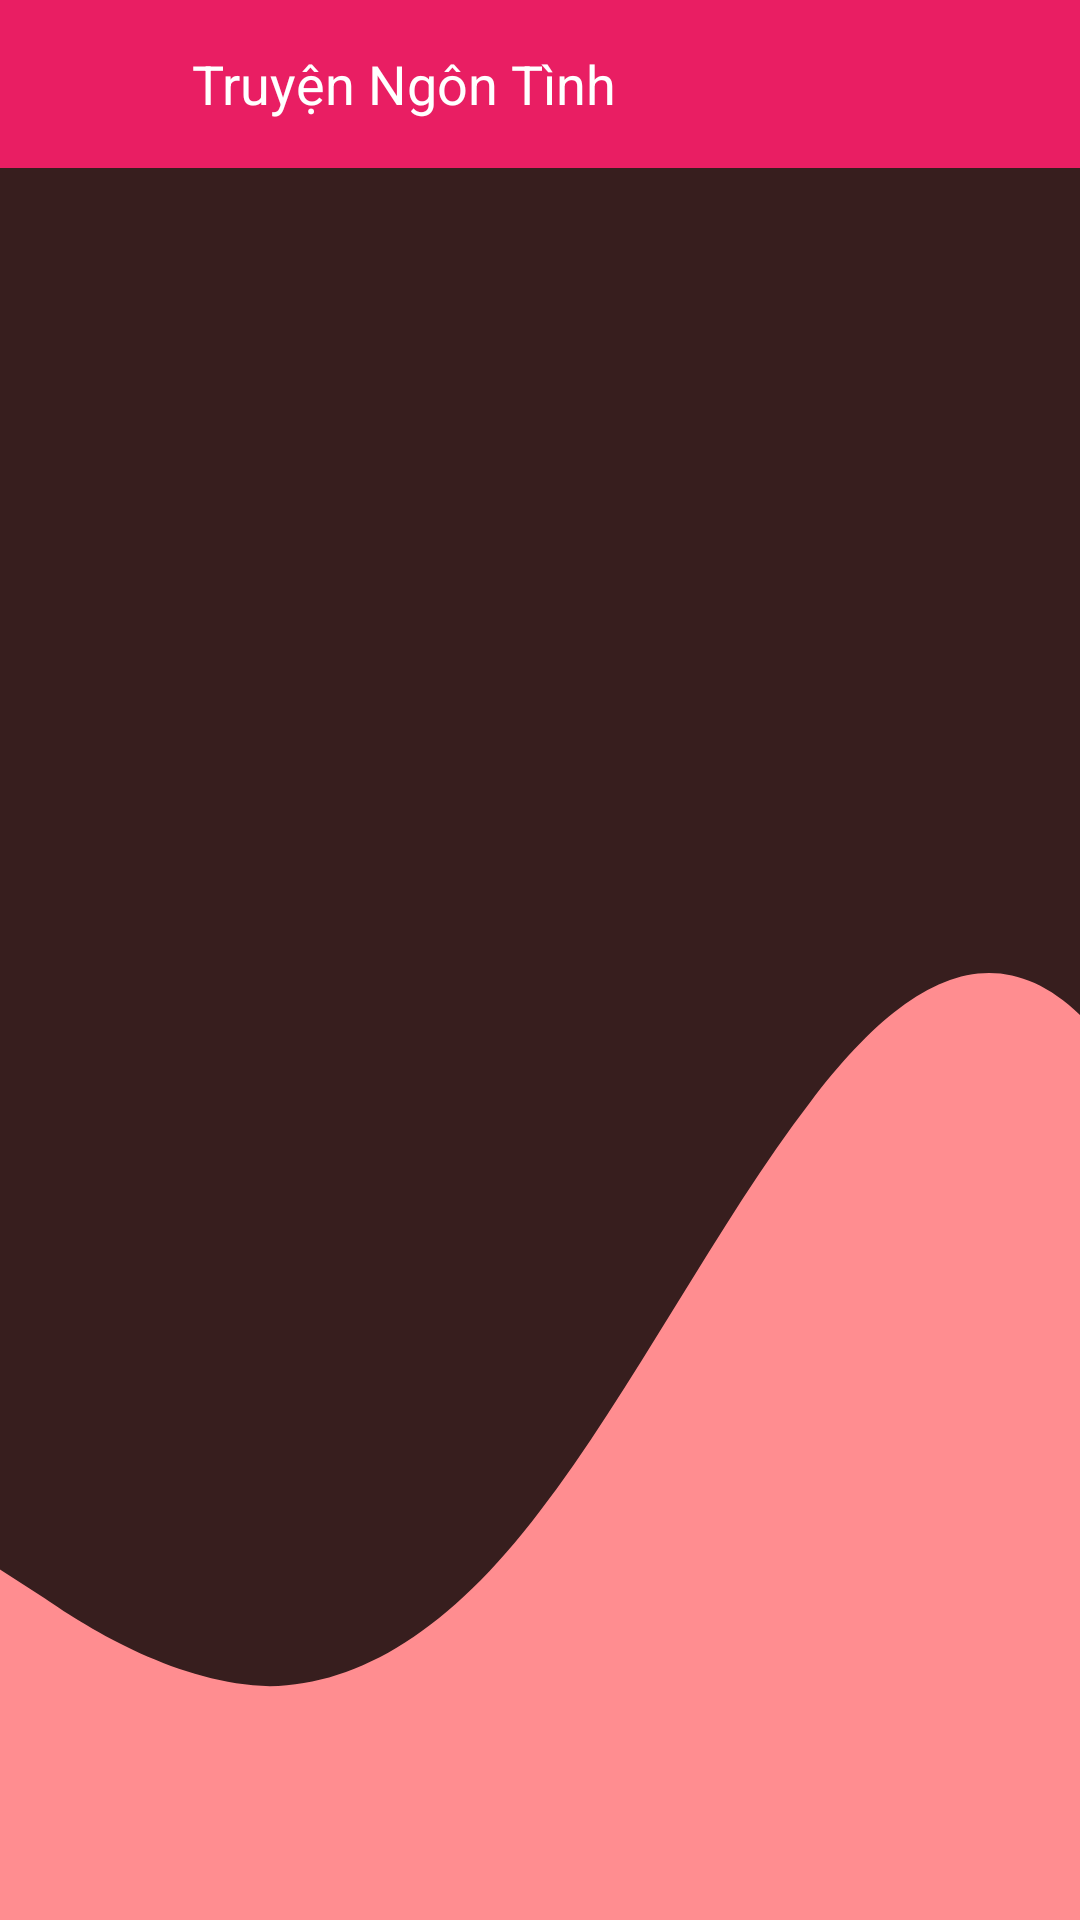

Produce the Android XML layout that renders to this screen, including the resource entries it uses.
<!-- AndroidManifest.xml: application theme Theme.Mar24RecyclerView -->
<!-- res/layout/activity_main.xml -->
<?xml version="1.0" encoding="utf-8"?>
<androidx.constraintlayout.widget.ConstraintLayout xmlns:android="http://schemas.android.com/apk/res/android"
    xmlns:app="http://schemas.android.com/apk/res-auto"
    xmlns:tools="http://schemas.android.com/tools"
    android:layout_width="match_parent"
    android:layout_height="match_parent"
    android:background="#371E1E"
    android:gravity="center"
    tools:context=".MainActivity">

    <LinearLayout
        android:id="@+id/ll_toolbar"
        android:layout_width="match_parent"
        android:layout_height="56dp"
        android:background="#e91e63"
        android:orientation="horizontal"
        app:layout_constraintEnd_toEndOf="parent"
        app:layout_constraintStart_toStartOf="parent"
        app:layout_constraintTop_toTopOf="parent">

        <androidx.appcompat.widget.AppCompatImageButton
            android:id="@+id/btn_back"
            android:layout_width="56dp"
            android:layout_height="56dp"
            android:background="?actionBarItemBackground"
            android:padding="12dp"
            android:scaleType="centerInside"
            android:src="@drawable/baseline_navigate_before_24" />

        <TextView
            android:id="@+id/tv_category"
            android:layout_width="match_parent"
            android:layout_height="match_parent"
            android:layout_marginStart="8dp"
            android:gravity="center_vertical"
            android:text="Truyện Ngôn Tình"
            android:textColor="@color/white"
            android:textSize="18sp" />
    </LinearLayout>

    <LinearLayout
        android:id="@+id/ll_rc"
        android:layout_width="match_parent"
        android:layout_height="0dp"
        android:background="@drawable/ic_wave"
        app:layout_constraintBottom_toBottomOf="parent"
        app:layout_constraintStart_toStartOf="parent"
        app:layout_constraintTop_toBottomOf="@+id/ll_toolbar">

        <androidx.recyclerview.widget.RecyclerView
            android:id="@+id/rc_topic"
            android:layout_width="match_parent"
            android:layout_height="match_parent" />

    </LinearLayout>

</androidx.constraintlayout.widget.ConstraintLayout>
<!-- resources referenced by this layout -->
<resources>
  <color name="white">#FFFFFFFF</color>
  <!-- drawable ic_wave (drawable) -->
  <vector xmlns:android="http://schemas.android.com/apk/res/android"
      android:width="1440dp"
      android:height="320dp"
      android:viewportWidth="720"
      android:viewportHeight="320">
    <path
        android:pathData="M0,256L30,261.3C60,267 120,277 180,277.3C240,277 300,267 360,245.3C420,224 480,192 540,170.7C600,149 660,139 720,154.7C780,171 840,213 900,234.7C960,256 1020,256 1080,213.3C1140,171 1200,85 1260,58.7C1320,32 1380,64 1410,80L1440,96L1440,320L1410,320C1380,320 1320,320 1260,320C1200,320 1140,320 1080,320C1020,320 960,320 900,320C840,320 780,320 720,320C660,320 600,320 540,320C480,320 420,320 360,320C300,320 240,320 180,320C120,320 60,320 30,320L0,320Z"
        android:fillColor="#ff8d90"/>
  </vector>
  <style name="Theme.Mar24RecyclerView" parent="Theme.MaterialComponents.DayNight.DarkActionBar">
          
          <item name="colorPrimary">#e91e63</item>
          <item name="colorPrimaryVariant">@color/purple_700</item>
          <item name="colorOnPrimary">@color/colorAccent</item>
          
          <item name="colorSecondary">@color/teal_200</item>
          <item name="colorSecondaryVariant">@color/teal_700</item>
          <item name="colorOnSecondary">@color/black</item>
          
          <item name="android:statusBarColor">?attr/colorPrimaryVariant</item>
          
      </style>
  <color name="purple_700">#FF3700B3</color>
  <color name="colorAccent">#FF80AB</color>
  <color name="teal_200">#FF03DAC5</color>
  <color name="teal_700">#FF018786</color>
  <color name="black">#FF000000</color>
</resources>
